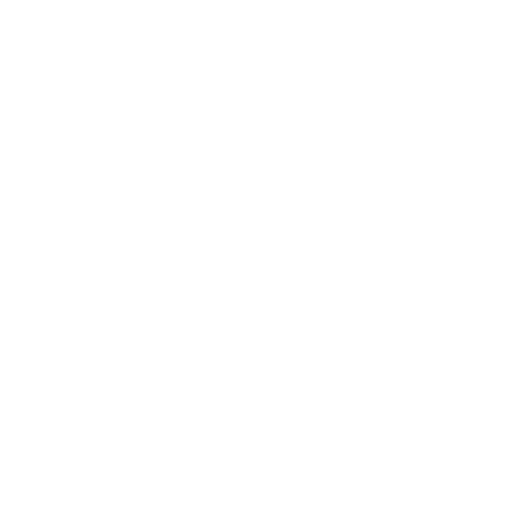
t = 0.00 s
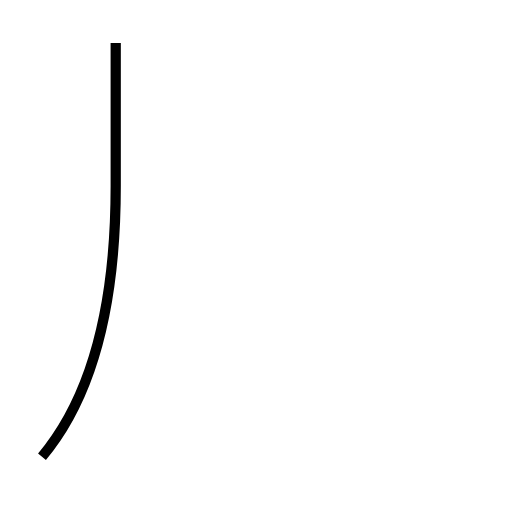
t = 1.26 s
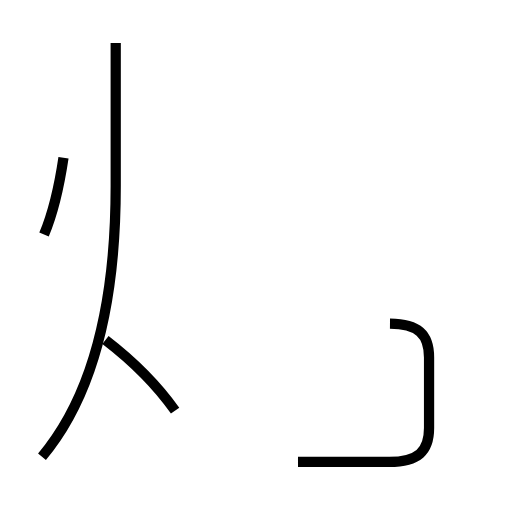
t = 2.61 s
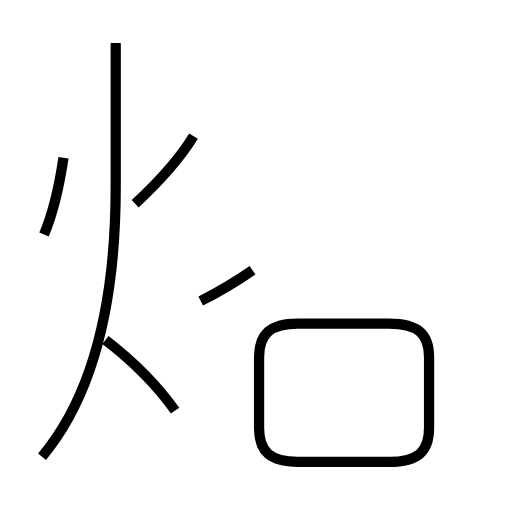
t = 3.87 s
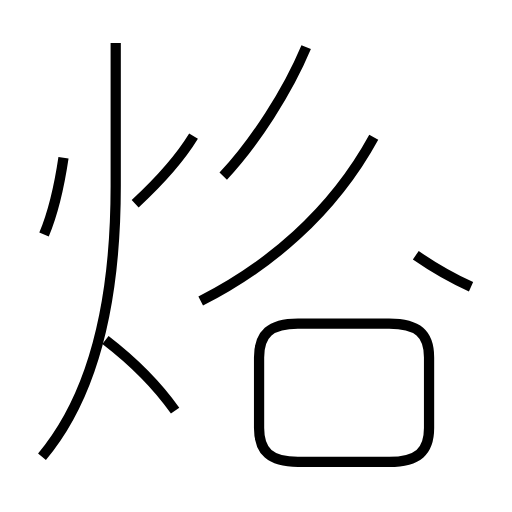
t = 5.04 s
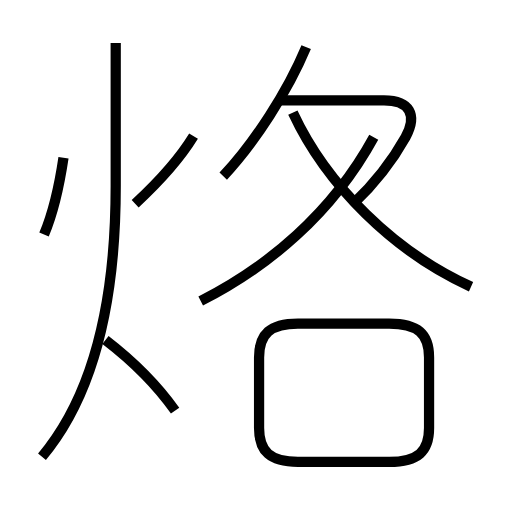
t = 6.33 s

The animated SVG that drew these frames (rendered in a browser with its animation timeline set to each time). Animation: 9 SMIL elements (animate=9); one cycle of 6.33 s.

<?xml version='1.0' encoding='utf-8'?>
<svg viewBox="0.0 -6.0 50.0 50.0" version="1.1" xmlns="http://www.w3.org/2000/svg"><rect x="-1000" y="-1000" width="2000" height="2000" stroke="white" fill="white" /><g style="fill:none;stroke:#000000;stroke-width:1"><path d="M 4.1 0.6 C 8.8 -5.0 11.3 -13.7 11.3 -25.8 L 11.3 -39.8 " transform="translate(0.0 38.0)" stroke-dasharray="41.909378225335146" stroke-dashoffset="41.909378225335146"><animate attributeName="stroke-dashoffset" from="41.909378225335146" to="0" dur="1.2572813467600543s" begin="0s" fill="freeze" /></path><path d="M 17.1 -3.9 C 15.4 -6.3 12.9 -8.8 10.3 -10.8 " transform="translate(0.0 38.0)" stroke-dasharray="9.721169498883677" stroke-dashoffset="9.721169498883677"><animate attributeName="stroke-dashoffset" from="9.721169498883677" to="0" dur="0.2916350849665103s" begin="1.2572813467600543s" fill="freeze" /></path><path d="M 4.3 -21.1 C 5.1 -23.0 5.8 -25.9 6.2 -28.6 " transform="translate(0.0 38.0)" stroke-dasharray="7.7543263578963435" stroke-dashoffset="7.7543263578963435"><animate attributeName="stroke-dashoffset" from="7.7543263578963435" to="0" dur="0.2326297907368903s" begin="1.5489164317265647s" fill="freeze" /></path><path d="M 29.1 1.1 L 38.0 1.1 C 40.8 1.1 41.9 0.1 41.9 -2.2 L 41.9 -9.1 C 41.9 -11.4 40.8 -12.4 38.0 -12.4 L 29.1 -12.4 C 26.4 -12.4 25.3 -11.4 25.3 -9.1 L 25.3 -2.2 C 25.3 0.1 26.4 1.1 29.1 1.1 Z " transform="translate(0.0 38.0)" stroke-dasharray="55.107921925611734" stroke-dashoffset="55.107921925611734"><animate attributeName="stroke-dashoffset" from="55.107921925611734" to="0" dur="1.6532376577683519s" begin="1.781546222463455s" fill="freeze" /></path><path d="M 13.2 -24.1 C 15.9 -26.6 17.8 -28.9 18.9 -30.7 " transform="translate(0.0 38.0)" stroke-dasharray="8.745902559249716" stroke-dashoffset="8.745902559249716"><animate attributeName="stroke-dashoffset" from="8.745902559249716" to="0" dur="0.26237707677749145s" begin="3.434783880231807s" fill="freeze" /></path><path d="M 19.6 -14.6 C 26.1 -17.9 32.4 -23.1 36.5 -30.6 " transform="translate(0.0 38.0)" stroke-dasharray="23.62877926013772" stroke-dashoffset="23.62877926013772"><animate attributeName="stroke-dashoffset" from="23.62877926013772" to="0" dur="0.7088633778041316s" begin="3.6971609570092983s" fill="freeze" /></path><path d="M 21.8 -26.8 C 24.9 -30.1 28.1 -35.1 29.9 -39.4 " transform="translate(0.0 38.0)" stroke-dasharray="15.048281100677276" stroke-dashoffset="15.048281100677276"><animate attributeName="stroke-dashoffset" from="15.048281100677276" to="0" dur="0.45144843302031823s" begin="4.40602433481343s" fill="freeze" /></path><path d="M 46.0 -16.0 C 38.5 -19.4 31.9 -25.9 28.6 -33.0 " transform="translate(0.0 38.0)" stroke-dasharray="24.811747129414254" stroke-dashoffset="24.811747129414254"><animate attributeName="stroke-dashoffset" from="24.811747129414254" to="0" dur="0.7443524138824276s" begin="4.857472767833748s" fill="freeze" /></path><path d="M 34.5 -24.1 C 36.5 -26.0 38.2 -28.1 39.6 -30.6 C 40.8 -32.8 40.0 -34.2 37.5 -34.2 L 27.1 -34.2" transform="translate(0.0 38.0)" stroke-dasharray="24.202265718579305" stroke-dashoffset="24.202265718579305"><animate attributeName="stroke-dashoffset" from="24.202265718579305" to="0" dur="0.7260679715573791s" begin="5.601825181716176s" fill="freeze" /></path></g></svg>
